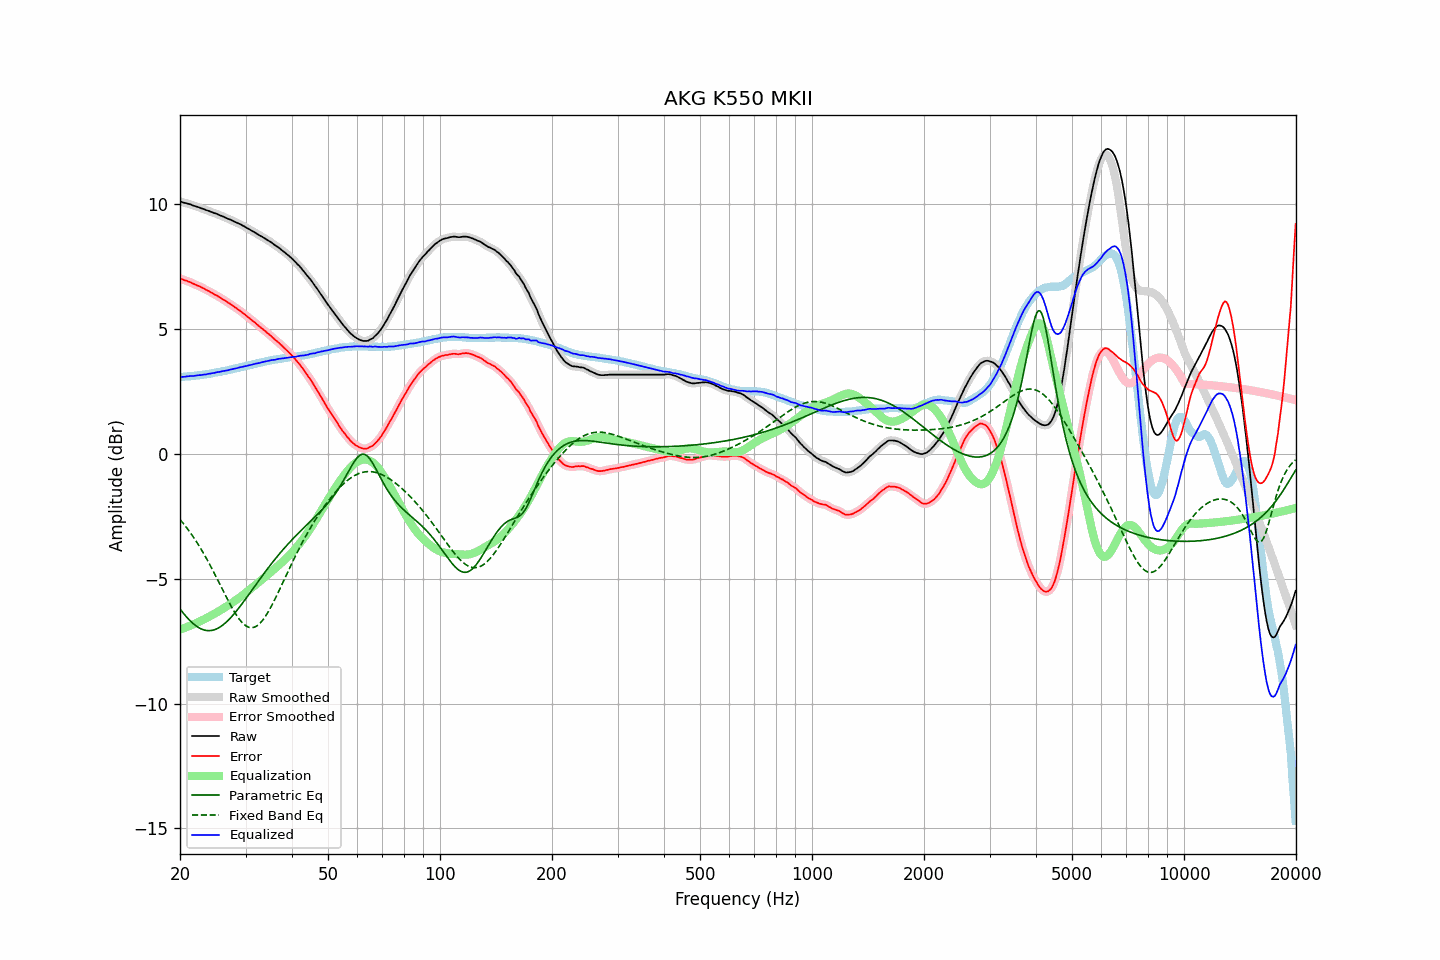

The data file committed next to this chart (first rows):
frequency, raw, error, smoothed, error_smoothed, equalization, parametric_eq, fixed_band_eq, equalized_raw, equalized_smoothed, target
20.00, 10.12, 7.04, 10.12, 7.04, -7.04, -6.21, -2.63, 3.08, 3.08, 3.08
20.20, 10.10, 7.02, 10.10, 7.01, -7.01, -6.29, -2.70, 3.09, 3.09, 3.08
20.40, 10.08, 6.99, 10.08, 6.99, -6.99, -6.37, -2.78, 3.09, 3.09, 3.09
20.61, 10.06, 6.96, 10.06, 6.96, -6.96, -6.45, -2.86, 3.09, 3.10, 3.10
20.81, 10.05, 6.95, 10.05, 6.94, -6.94, -6.52, -2.94, 3.11, 3.11, 3.10
21.02, 10.03, 6.92, 10.03, 6.92, -6.91, -6.59, -3.03, 3.11, 3.12, 3.11
21.23, 10.01, 6.90, 10.01, 6.89, -6.89, -6.66, -3.11, 3.12, 3.12, 3.11
21.44, 9.99, 6.87, 9.99, 6.86, -6.86, -6.73, -3.20, 3.13, 3.12, 3.12
21.66, 9.96, 6.83, 9.96, 6.83, -6.83, -6.78, -3.30, 3.12, 3.13, 3.13
21.87, 9.94, 6.81, 9.94, 6.80, -6.81, -6.84, -3.39, 3.13, 3.13, 3.13
22.09, 9.92, 6.78, 9.92, 6.78, -6.78, -6.89, -3.49, 3.14, 3.14, 3.14
22.31, 9.90, 6.75, 9.90, 6.75, -6.75, -6.93, -3.59, 3.15, 3.15, 3.15
22.54, 9.88, 6.73, 9.88, 6.72, -6.72, -6.97, -3.69, 3.16, 3.16, 3.15
22.76, 9.85, 6.69, 9.85, 6.69, -6.69, -7.00, -3.80, 3.16, 3.17, 3.16
22.99, 9.83, 6.66, 9.83, 6.66, -6.66, -7.03, -3.91, 3.17, 3.17, 3.17
23.22, 9.81, 6.63, 9.81, 6.62, -6.62, -7.05, -4.02, 3.19, 3.18, 3.18
23.45, 9.78, 6.59, 9.78, 6.59, -6.59, -7.07, -4.13, 3.19, 3.19, 3.19
23.69, 9.76, 6.56, 9.76, 6.56, -6.56, -7.07, -4.25, 3.20, 3.20, 3.20
23.92, 9.74, 6.53, 9.74, 6.52, -6.52, -7.08, -4.37, 3.22, 3.21, 3.21
24.16, 9.71, 6.49, 9.71, 6.49, -6.49, -7.07, -4.49, 3.22, 3.23, 3.22
24.40, 9.69, 6.46, 9.69, 6.45, -6.45, -7.06, -4.61, 3.24, 3.24, 3.23
24.65, 9.66, 6.41, 9.66, 6.41, -6.42, -7.05, -4.73, 3.24, 3.25, 3.25
24.89, 9.64, 6.38, 9.64, 6.38, -6.38, -7.03, -4.86, 3.26, 3.26, 3.26
25.14, 9.62, 6.35, 9.61, 6.34, -6.34, -7.00, -4.99, 3.28, 3.27, 3.27
25.39, 9.59, 6.31, 9.59, 6.31, -6.30, -6.97, -5.12, 3.29, 3.29, 3.28
25.65, 9.56, 6.27, 9.56, 6.27, -6.26, -6.93, -5.24, 3.29, 3.30, 3.29
25.91, 9.54, 6.23, 9.54, 6.23, -6.23, -6.88, -5.37, 3.31, 3.31, 3.31
26.16, 9.51, 6.19, 9.51, 6.19, -6.19, -6.84, -5.50, 3.32, 3.32, 3.32
26.43, 9.48, 6.15, 9.48, 6.14, -6.15, -6.78, -5.63, 3.33, 3.33, 3.33
26.69, 9.45, 6.11, 9.45, 6.10, -6.10, -6.72, -5.76, 3.34, 3.34, 3.34
26.96, 9.42, 6.06, 9.42, 6.06, -6.06, -6.66, -5.88, 3.36, 3.36, 3.36
27.23, 9.40, 6.03, 9.40, 6.02, -6.02, -6.60, -6.00, 3.38, 3.38, 3.37
27.50, 9.37, 5.98, 9.37, 5.98, -5.98, -6.53, -6.12, 3.39, 3.39, 3.39
27.77, 9.34, 5.94, 9.34, 5.93, -5.93, -6.45, -6.23, 3.40, 3.41, 3.40
28.05, 9.31, 5.89, 9.31, 5.89, -5.89, -6.38, -6.34, 3.42, 3.42, 3.42
28.33, 9.28, 5.85, 9.28, 5.84, -5.84, -6.30, -6.45, 3.43, 3.43, 3.43
28.62, 9.25, 5.80, 9.25, 5.80, -5.80, -6.22, -6.54, 3.45, 3.45, 3.45
28.90, 9.22, 5.76, 9.22, 5.75, -5.75, -6.14, -6.63, 3.47, 3.47, 3.46
29.19, 9.19, 5.71, 9.19, 5.71, -5.70, -6.05, -6.71, 3.49, 3.48, 3.48
29.48, 9.15, 5.66, 9.15, 5.66, -5.66, -5.97, -6.78, 3.49, 3.50, 3.49
29.78, 9.12, 5.61, 9.12, 5.60, -5.61, -5.88, -6.84, 3.51, 3.51, 3.51
30.08, 9.08, 5.56, 9.08, 5.55, -5.56, -5.79, -6.88, 3.52, 3.52, 3.52
30.38, 9.04, 5.50, 9.04, 5.50, -5.50, -5.70, -6.92, 3.54, 3.54, 3.54
30.68, 9.01, 5.46, 9.01, 5.45, -5.45, -5.61, -6.95, 3.56, 3.55, 3.55
30.99, 8.97, 5.40, 8.97, 5.40, -5.40, -5.52, -6.96, 3.57, 3.57, 3.57
31.30, 8.93, 5.35, 8.93, 5.35, -5.35, -5.43, -6.96, 3.58, 3.59, 3.58
31.61, 8.90, 5.30, 8.90, 5.29, -5.29, -5.34, -6.94, 3.61, 3.60, 3.60
31.93, 8.86, 5.25, 8.86, 5.24, -5.24, -5.25, -6.92, 3.62, 3.62, 3.61
32.24, 8.82, 5.19, 8.82, 5.19, -5.19, -5.16, -6.88, 3.63, 3.63, 3.63
32.57, 8.78, 5.14, 8.78, 5.13, -5.14, -5.07, -6.83, 3.64, 3.64, 3.64
32.89, 8.74, 5.08, 8.74, 5.08, -5.08, -4.98, -6.77, 3.66, 3.66, 3.66
33.22, 8.71, 5.04, 8.71, 5.03, -5.03, -4.90, -6.69, 3.68, 3.68, 3.67
33.55, 8.67, 4.98, 8.67, 4.98, -4.98, -4.81, -6.61, 3.69, 3.69, 3.69
33.89, 8.63, 4.93, 8.63, 4.92, -4.92, -4.72, -6.52, 3.71, 3.71, 3.70
34.23, 8.59, 4.87, 8.59, 4.87, -4.87, -4.64, -6.42, 3.72, 3.72, 3.72
34.57, 8.55, 4.82, 8.55, 4.82, -4.81, -4.55, -6.31, 3.73, 3.74, 3.73
34.92, 8.51, 4.77, 8.51, 4.76, -4.76, -4.47, -6.20, 3.75, 3.75, 3.74
35.27, 8.47, 4.71, 8.47, 4.71, -4.71, -4.39, -6.08, 3.76, 3.76, 3.76
35.62, 8.42, 4.65, 8.42, 4.65, -4.65, -4.30, -5.95, 3.77, 3.77, 3.77
35.97, 8.37, 4.59, 8.37, 4.59, -4.59, -4.22, -5.82, 3.78, 3.78, 3.78
... 635 more rows
